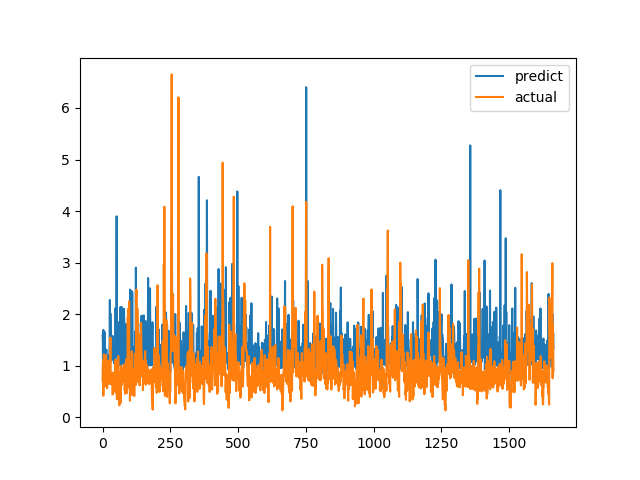

The data file committed next to this chart (first rows):
predict, actual
1.586, 0.7094
1.532, 1.015
0.8824, 1.116
1.694, 0.4183
1.053, 1.002
1.612, 1.219
1.028, 1.143
1.033, 0.6528
1.652, 0.6747
1.313, 0.601
1.243, 0.6695
0.9699, 0.6538
1.242, 0.7814
1, 1.206
1.313, 0.8469
0.9752, 0.8286
1.188, 0.6482
1.038, 0.5624
1.022, 0.7183
1.144, 1.1
1.017, 0.9542
1.021, 0.729
1.022, 0.6694
0.9721, 0.8631
1.206, 0.6465
0.9606, 0.8223
1.376, 0.9236
2.274, 0.8301
1.224, 1.067
2.012, 1.546
1.436, 0.6827
1.45, 0.6386
1.397, 0.6464
1.1, 0.6881
1.274, 0.7274
1.385, 0.65
1.572, 0.8694
1.296, 0.4409
1.567, 0.4519
1.168, 0.7575
1.234, 0.4952
1.168, 0.6851
1.3, 0.7244
1.043, 0.8654
1.059, 0.74
1.222, 0.8071
1.441, 0.8204
1.165, 1.114
2.116, 1.109
1.314, 0.4751
1.246, 1.039
1.651, 0.9458
3.898, 0.7878
1.217, 0.3505
1.356, 0.9368
1.144, 0.9868
0.9205, 0.647
1.2, 1.03
1.203, 1.187
1.842, 0.9329
... 1,604 more rows
